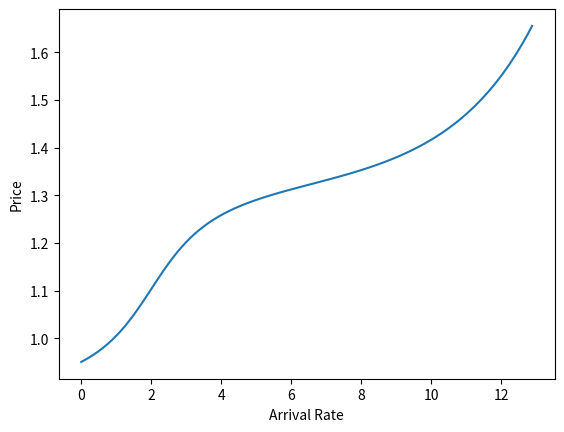

This chart was generated by the following Python code:
# [redacted]
# 22 September 2019

import matplotlib.pylab as plt
import numpy as np
import random
from random import gauss


# Definition of variables
# Capacity
C = 100

# Call bandwidth
bv = 4
bi = 1

# for the slice 1
nv = 0
ni = 0

R = []
r = 0
Price = []

mu = 0.8
tau = 3
phi = 1.1
gam = 3

a = 0.159
b = 0.7
c = 2

d = np.arange(0,13,0.125) # Arrival Rate
r = -14.3*d+114           # Remaining resources
#r = 0

Price = a*np.arctan(b*(d - c)) + mu*np.exp(-tau*(r/C)-gam)+ phi

print(min(Price), max(Price))

plt.xlabel('Arrival Rate')
plt.ylabel('Price')


plt.plot(d,Price)


#plt.savefig("figs/full2dpricefunction.png")
plt.show()
